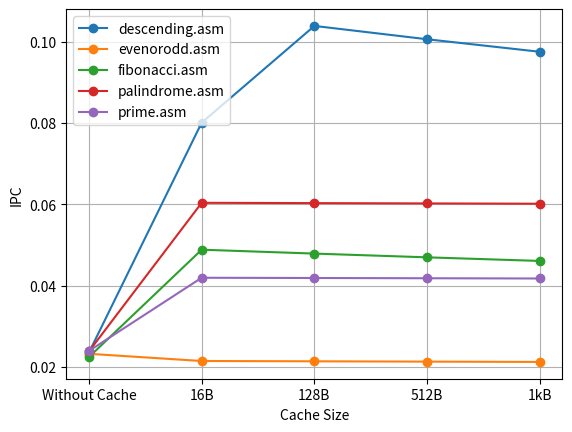

Reproduce this figure in Python.
import matplotlib.pyplot as plt

# Data
x_axis = ["Without Cache","16B", "128B", "512B", "1kB"]
descending_data = [0.0235, 0.0800578, 0.10386202, 0.100580975, 0.09750088]
evenorodd_data = [0.0232, 0.021428572, 0.021352313, 0.021276595, 0.021201413]
fibonacci_data = [0.0224, 0.048811015, 0.047852762, 0.04693141, 0.046044864]
palindrome_data = [0.0238, 0.060344826, 0.060270604, 0.06019656, 0.0601227]
prime_data = [0.0239, 0.041907515, 0.041847043, 0.041786745, 0.04172662]

# Create a figure and a set of subplots
fig, ax = plt.subplots()

# Plotting the data
ax.plot(x_axis, descending_data, marker='o', label='descending.asm')
ax.plot(x_axis, evenorodd_data, marker='o', label='evenorodd.asm')
ax.plot(x_axis, fibonacci_data, marker='o', label='fibonacci.asm')
ax.plot(x_axis, palindrome_data, marker='o', label='palindrome.asm')
ax.plot(x_axis, prime_data, marker='o', label='prime.asm')

# Adding title and labels
plt.xlabel('Cache Size')
plt.ylabel('IPC')

# Adding a legend
ax.legend()

# Adding grid
plt.grid(True)

# Show plot
plt.show()
